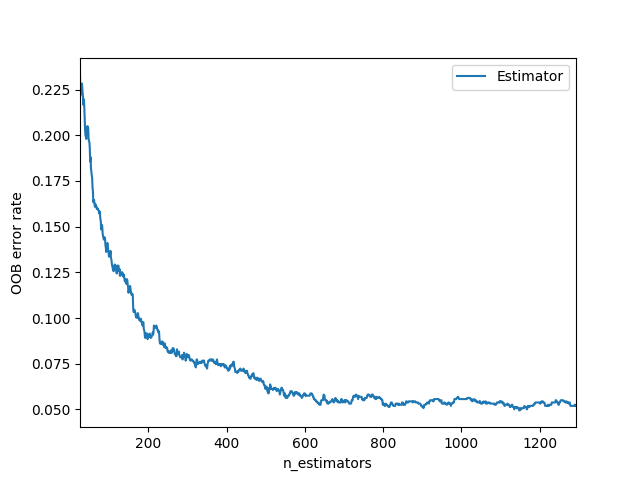

Source data for this figure (header and first rows):
0, 1
25, 0.2333
26, 0.2228
27, 0.2222
28, 0.2234
29, 0.2265
30, 0.2283
31, 0.2252
32, 0.2228
33, 0.2191
34, 0.2166
35, 0.2197
36, 0.2153
37, 0.2092
38, 0.203
39, 0.1999
40, 0.1993
41, 0.198
42, 0.203
43, 0.2048
44, 0.2036
45, 0.2048
46, 0.2036
47, 0.198
48, 0.1968
49, 0.1962
50, 0.1931
51, 0.1856
52, 0.1881
53, 0.1819
54, 0.1801
55, 0.1782
56, 0.177
57, 0.1714
58, 0.1696
59, 0.1634
60, 0.164
61, 0.1646
62, 0.1627
63, 0.1609
64, 0.1615
65, 0.1621
66, 0.1615
67, 0.1609
68, 0.1597
69, 0.1603
70, 0.1597
71, 0.1597
72, 0.159
73, 0.1584
74, 0.1572
75, 0.1584
76, 0.1572
77, 0.1541
78, 0.1535
79, 0.1485
80, 0.1498
81, 0.151
82, 0.1498
83, 0.146
84, 0.1448
... 1,209 more rows
